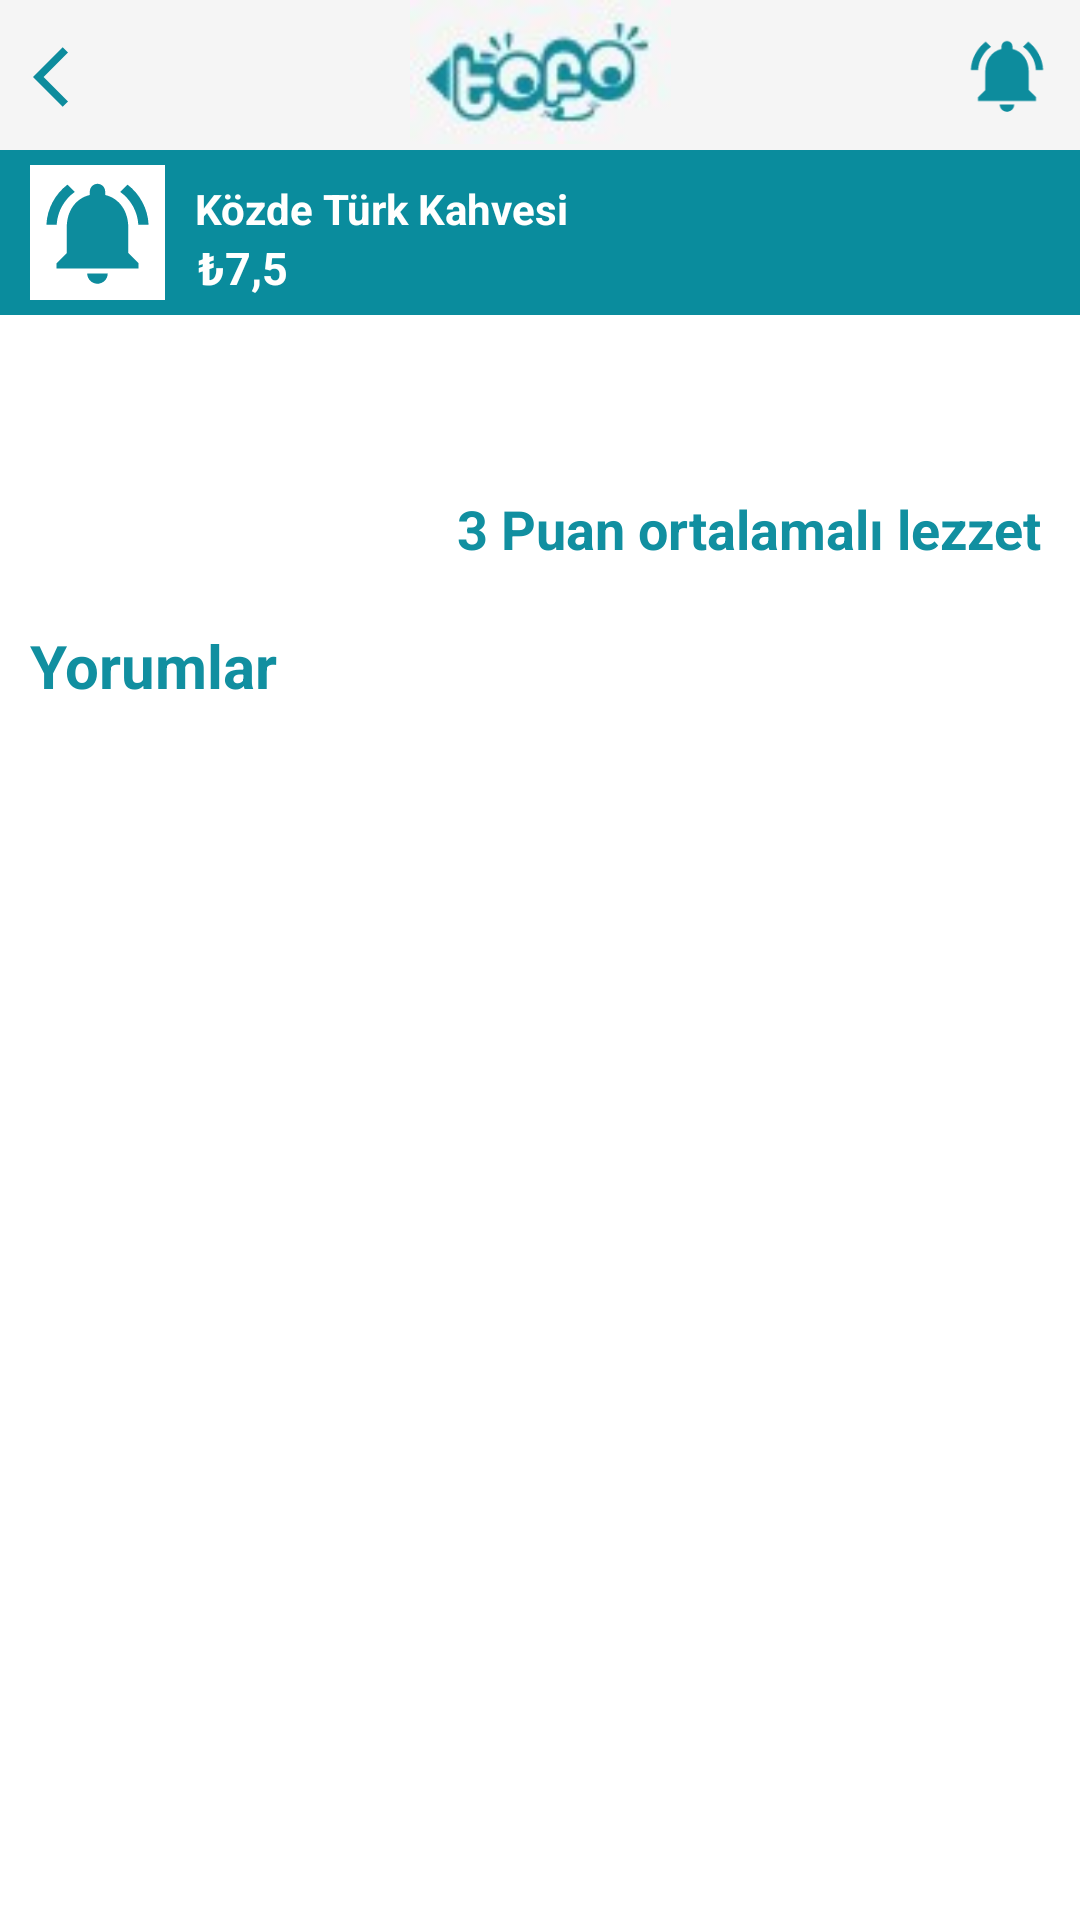

Reconstruct the res/layout file that produces this screen, plus the resources it refers to.
<!-- AndroidManifest.xml: application theme Theme.Tofo -->
<!-- res/layout/activity_yorumlar.xml -->
<?xml version="1.0" encoding="utf-8"?>
<androidx.constraintlayout.widget.ConstraintLayout xmlns:android="http://schemas.android.com/apk/res/android"
    xmlns:app="http://schemas.android.com/apk/res-auto"
    xmlns:tools="http://schemas.android.com/tools"
    android:layout_width="match_parent"
    android:layout_height="match_parent"
    tools:context=".Yorumlar">

    <androidx.constraintlayout.widget.ConstraintLayout
        android:id="@+id/constraintLayout"
        android:layout_width="match_parent"
        android:layout_height="wrap_content"
        android:background="#F5F5F5"
        android:orientation="horizontal"
        app:layout_constraintEnd_toEndOf="parent"
        app:layout_constraintHorizontal_bias="0.571"
        app:layout_constraintStart_toStartOf="parent"
        app:layout_constraintTop_toTopOf="parent">

        <ImageView
            android:id="@+id/logo"
            android:layout_width="91dp"
            android:layout_height="50dp"
            android:layout_gravity="center"
            android:paddingBottom="2dp"
            app:layout_constraintBottom_toBottomOf="parent"
            app:layout_constraintEnd_toEndOf="parent"
            app:layout_constraintStart_toStartOf="parent"
            app:layout_constraintTop_toTopOf="parent"
            app:layout_constraintVertical_bias="0.0"
            app:srcCompat="@drawable/tofo_anasayfa_logo" />

        <ImageView
            android:id="@+id/urun_gosterim_bildirimler"
            android:layout_width="42dp"
            android:layout_height="29dp"
            app:layout_constraintBottom_toBottomOf="parent"
            app:layout_constraintEnd_toEndOf="parent"
            app:layout_constraintHorizontal_bias="0.989"
            app:layout_constraintStart_toStartOf="parent"
            app:layout_constraintTop_toTopOf="parent"
            app:srcCompat="@drawable/anasayfa_bildirim_icon" />
        <ImageView
            android:id="@+id/urun_gosterim_geri_icon"
            android:layout_width="wrap_content"
            android:layout_height="29dp"
            android:layout_marginStart="6dp"
            app:layout_constraintBottom_toBottomOf="parent"
            app:layout_constraintEnd_toEndOf="parent"
            app:layout_constraintHorizontal_bias="0.015"
            app:layout_constraintStart_toStartOf="parent"
            app:layout_constraintTop_toTopOf="parent"
            app:layout_constraintVertical_bias="0.523"
            app:srcCompat="@drawable/bildirimler_geri_icon" />

    </androidx.constraintlayout.widget.ConstraintLayout>

    <LinearLayout
        android:id="@+id/linearLayout1"
        android:layout_width="match_parent"
        android:layout_height="55dp"
        android:background="#0A8C9D"
        android:orientation="horizontal"
        app:layout_constraintEnd_toEndOf="parent"
        app:layout_constraintHorizontal_bias="0.0"
        app:layout_constraintStart_toStartOf="parent"
        app:layout_constraintTop_toBottomOf="@+id/constraintLayout"
        app:layout_constraintVertical_bias="0.0">

        <ImageView
            android:id="@+id/kullanici_resim"
            android:layout_width="45dp"
            android:layout_height="45dp"
            android:layout_gravity="center"
            android:layout_marginStart="10dp"
            android:background="@color/white"
            android:paddingTop="2dp"
            android:paddingBottom="2dp"
            app:layout_constraintTop_toTopOf="parent"
            app:srcCompat="@drawable/anasayfa_bildirim_icon" />

        <LinearLayout
            android:id="@+id/linearLayout2"
            android:layout_width="wrap_content"
            android:layout_height="wrap_content"

            android:orientation="vertical">

            <TextView
                android:id="@+id/urun_ismi"
                android:layout_width="wrap_content"
                android:layout_height="wrap_content"
                android:layout_marginStart="10dp"
                android:layout_marginTop="10dp"
                android:textStyle="bold"
                android:text="Közde Türk Kahvesi"
                android:textColor="#FFFFFE" />

            <TextView
                android:id="@+id/urun_fiyat"
                android:layout_width="wrap_content"
                android:layout_height="wrap_content"
                android:layout_marginStart="11dp"
                android:layout_marginTop="0dp"

                android:textSize="15dp"
                android:textStyle="bold"
                android:text="₺7,5"
                android:textColor="#FFFFFE" />

        </LinearLayout>


    </LinearLayout>

    <LinearLayout
        android:id="@+id/linearLayout13"
        android:layout_width="match_parent"
        android:layout_height="wrap_content"
        android:layout_marginTop="4dp"
        android:orientation="vertical"
        app:layout_constraintEnd_toEndOf="parent"
        app:layout_constraintHorizontal_bias="0.0"
        app:layout_constraintStart_toStartOf="parent"
        app:layout_constraintTop_toBottomOf="@+id/linearLayout1">


        <LinearLayout
            android:layout_width="match_parent"
            android:layout_height="wrap_content"
            android:layout_marginTop="10dp"
            android:orientation="horizontal">

            <Space
                android:layout_width="0dp"
                android:layout_height="0dp"
                android:layout_weight="1" />

            <ImageView
                android:id="@+id/yildiz1"
                android:layout_width="35dp"
                android:layout_height="35dp"
                android:layout_marginStart="10dp"
                app:srcCompat="@drawable/listeleme_urun_yildiz"
                app:tint="#FFC009" />

            <ImageView
                android:id="@+id/yildiz2"
                android:layout_width="35dp"
                android:layout_height="35dp"
                app:srcCompat="@drawable/listeleme_urun_yildiz"
                app:tint="#FFC009" />

            <ImageView
                android:id="@+id/yildiz3"
                android:layout_width="35dp"
                android:layout_height="35dp"
                app:srcCompat="@drawable/listeleme_urun_yildiz"
                app:tint="#FFC009" />

            <ImageView
                android:id="@+id/yildiz4"
                android:layout_width="35dp"
                android:layout_height="35dp"
                app:srcCompat="@drawable/listeleme_urun_yildiz"
                app:tint="#FFC009" />

            <ImageView
                android:id="@+id/yildiz5"
                android:layout_width="35dp"
                android:layout_height="35dp"
                android:layout_marginRight="10dp"
                app:srcCompat="@drawable/listeleme_urun_yildiz"
                app:tint="#FFC009" />
        </LinearLayout>

        <LinearLayout
            android:layout_width="match_parent"
            android:layout_height="match_parent"
            android:layout_marginTop="10dp"
            android:orientation="horizontal">

            <Space
                android:layout_width="0dp"
                android:layout_height="0dp"
                android:layout_weight="1" />

            <TextView
                android:id="@+id/puan_ortalama"
                android:layout_width="wrap_content"
                android:layout_height="wrap_content"
                android:layout_marginRight="13dp"
                android:text="3 Puan ortalamalı lezzet"
                android:textColor="#118FA0"
                android:textSize="18dp"
                android:textStyle="bold" />


        </LinearLayout>

        <LinearLayout
            android:layout_width="match_parent"
            android:layout_height="wrap_content"
            android:layout_marginTop="20dp"
            android:orientation="horizontal">

            <TextView
                android:id="@+id/yorumlar"
                android:layout_width="wrap_content"
                android:layout_height="wrap_content"
                android:layout_marginStart="10dp"
                android:layout_marginRight="13dp"
                android:text="Yorumlar"
                android:textColor="#118FA0"
                android:textSize="20dp"
                android:textStyle="bold" />


        </LinearLayout>


    </LinearLayout>

    <androidx.recyclerview.widget.RecyclerView
        android:id="@+id/recyclerView"
        android:layout_width="match_parent"
        android:layout_height="460dp"
        app:layout_constraintEnd_toEndOf="parent"
        app:layout_constraintStart_toStartOf="parent"
        app:layout_constraintTop_toBottomOf="@+id/linearLayout13" />
    <LinearLayout
        android:id="@+id/linearLayout9"
        android:layout_width="match_parent"
        android:layout_height="0dp"
        android:background="#F5F5F5"
        android:orientation="horizontal"
        android:weightSum="100"
        app:layout_constraintBottom_toBottomOf="parent"
        app:layout_constraintEnd_toEndOf="parent"
        app:layout_constraintHorizontal_bias="0.0"

        app:layout_constraintStart_toStartOf="parent"

        app:layout_constraintTop_toBottomOf="@+id/recyclerView"
        app:layout_constraintVertical_bias="0.0">

        <ImageView
            android:id="@+id/anasayfa_icon"
            android:layout_width="2dp"
            android:layout_height="40dp"
            android:layout_gravity="center"

            android:layout_weight="20"
            app:layout_constraintBottom_toBottomOf="parent"
            app:layout_constraintStart_toStartOf="parent"
            app:layout_constraintTop_toTopOf="parent"
            app:layout_constraintVertical_bias="0.0"
            app:srcCompat="@drawable/anasayfa_home_icon" />


        <ImageView
            android:id="@+id/arama_icon"
            android:layout_width="2dp"
            android:layout_height="33dp"
            android:layout_gravity="center"
            android:layout_weight="20"

            app:layout_constraintBottom_toBottomOf="parent"
            app:layout_constraintStart_toEndOf="@+id/anasayfa_home_icon"
            app:layout_constraintTop_toTopOf="parent"
            app:layout_constraintVertical_bias="0.0"
            app:srcCompat="@drawable/anasayfa_arama_icon" />

        <ImageView
            android:id="@+id/kamera_icon"
            android:layout_width="2dp"
            android:layout_height="40dp"
            android:layout_gravity="center"
            android:layout_weight="20"

            app:layout_constraintBottom_toBottomOf="parent"
            app:layout_constraintStart_toEndOf="@+id/icecekler"
            app:layout_constraintTop_toTopOf="parent"
            app:srcCompat="@drawable/anasayfa_kamera_icon" />

        <ImageView
            android:id="@+id/widget_icon"
            android:layout_width="2dp"
            android:layout_height="33dp"
            android:layout_gravity="center"
            android:layout_weight="20"
            app:layout_constraintBottom_toBottomOf="parent"
            app:layout_constraintStart_toEndOf="@+id/kamera_icon"
            app:layout_constraintTop_toTopOf="parent"
            app:layout_constraintVertical_bias="0.0"
            app:srcCompat="@drawable/anasayfa_widget_icon"
            app:tint="#0D8C9D" />

        <ImageView
            android:id="@+id/kullanici_icon"
            android:layout_width="2dp"
            android:layout_height="40dp"
            android:layout_gravity="center"
            android:layout_weight="20"
            app:layout_constraintBottom_toBottomOf="parent"
            app:layout_constraintStart_toEndOf="@+id/widget_icon"
            app:layout_constraintTop_toTopOf="parent"
            app:layout_constraintVertical_bias="0.0"
            app:srcCompat="@drawable/anasayfa_profil_icon" />
    </LinearLayout>


</androidx.constraintlayout.widget.ConstraintLayout>
<!-- resources referenced by this layout -->
<resources>
  <color name="white">#FFFFFFFF</color>
  <!-- drawable anasayfa_arama_icon: png bitmap (drawable, 56365 bytes) -->
  <!-- drawable anasayfa_bildirim_icon (drawable) -->
  <vector android:height="24dp" android:tint="#0D8C9D"
      android:viewportHeight="24" android:viewportWidth="24"
      android:width="24dp" xmlns:android="http://schemas.android.com/apk/res/android">
      <path android:fillColor="@android:color/white" android:pathData="M7.58,4.08L6.15,2.65C3.75,4.48 2.17,7.3 2.03,10.5h2c0.15,-2.65 1.51,-4.97 3.55,-6.42zM19.97,10.5h2c-0.15,-3.2 -1.73,-6.02 -4.12,-7.85l-1.42,1.43c2.02,1.45 3.39,3.77 3.54,6.42zM18,11c0,-3.07 -1.64,-5.64 -4.5,-6.32L13.5,4c0,-0.83 -0.67,-1.5 -1.5,-1.5s-1.5,0.67 -1.5,1.5v0.68C7.63,5.36 6,7.92 6,11v5l-2,2v1h16v-1l-2,-2v-5zM12,22c0.14,0 0.27,-0.01 0.4,-0.04 0.65,-0.14 1.18,-0.58 1.44,-1.18 0.1,-0.24 0.15,-0.5 0.15,-0.78h-4c0.01,1.1 0.9,2 2.01,2z"/>
  </vector>
  <!-- drawable anasayfa_home_icon (drawable) -->
  <vector android:height="24dp" android:tint="#0C8C9D"
      android:viewportHeight="24" android:viewportWidth="24"
      android:width="24dp" xmlns:android="http://schemas.android.com/apk/res/android">
      <path android:fillColor="@android:color/white" android:pathData="M10,20v-6h4v6h5v-8h3L12,3 2,12h3v8z"/>
  </vector>
  <!-- drawable anasayfa_kamera_icon: png bitmap (drawable, 647 bytes) -->
  <!-- drawable anasayfa_profil_icon (drawable) -->
  <vector android:height="24dp" android:tint="#0D8C9D"
      android:viewportHeight="24" android:viewportWidth="24"
      android:width="24dp" xmlns:android="http://schemas.android.com/apk/res/android">
      <path android:fillColor="@android:color/white" android:pathData="M12,2C6.48,2 2,6.48 2,12s4.48,10 10,10s10,-4.48 10,-10S17.52,2 12,2zM12,6c1.93,0 3.5,1.57 3.5,3.5S13.93,13 12,13s-3.5,-1.57 -3.5,-3.5S10.07,6 12,6zM12,20c-2.03,0 -4.43,-0.82 -6.14,-2.88C7.55,15.8 9.68,15 12,15s4.45,0.8 6.14,2.12C16.43,19.18 14.03,20 12,20z"/>
  </vector>
  <!-- drawable anasayfa_widget_icon: png bitmap (drawable, 1384 bytes) -->
  <!-- drawable bildirimler_geri_icon (drawable) -->
  <vector android:autoMirrored="true" android:height="24dp"
      android:tint="#0D8C9D" android:viewportHeight="24"
      android:viewportWidth="24" android:width="24dp" xmlns:android="http://schemas.android.com/apk/res/android">
      <path android:fillColor="@android:color/white" android:pathData="M11.67,3.87L9.9,2.1 0,12l9.9,9.9 1.77,-1.77L3.54,12z"/>
  </vector>
  <!-- drawable tofo_anasayfa_logo: jpg bitmap (drawable, 21291 bytes) -->
  <style name="Theme.Tofo" parent="Theme.MaterialComponents.DayNight.NoActionBar">
          
          <item name="colorPrimary">@color/purple_500</item>
          <item name="colorPrimaryVariant">@color/purple_700</item>
          <item name="colorOnPrimary">@color/white</item>
          
          <item name="colorSecondary">@color/teal_200</item>
          <item name="colorSecondaryVariant">@color/teal_700</item>
          <item name="colorOnSecondary">@color/black</item>
          
          <item name="android:statusBarColor">?attr/colorPrimaryVariant</item>
          
      </style>
  <color name="purple_500">#FF6200EE</color>
  <color name="purple_700">#FF3700B3</color>
  <color name="teal_200">#FF03DAC5</color>
  <color name="teal_700">#FF018786</color>
  <color name="black">#FF000000</color>
</resources>
